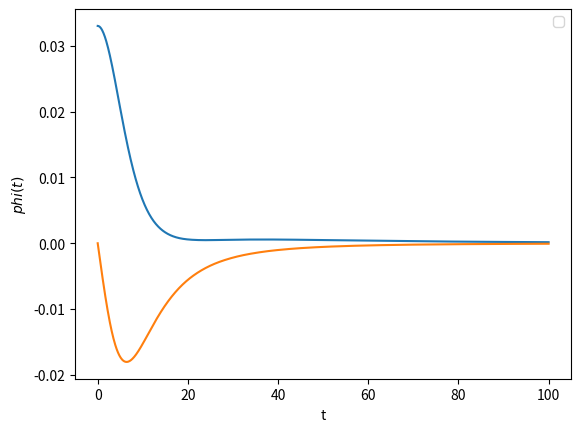
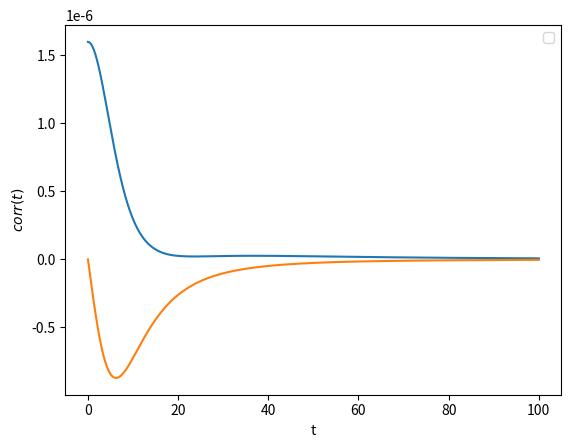

Python code for these plots, in order:
import numpy as np
import matplotlib.pyplot as plt

eV = 1.6 * 1.0e-19 #J
k_B = 1.380649e-23 / eV  # J/K
ns = 1.0e-9 #s

T_vib = 1.0 * 300 #K

omega_c = 90.0e-3 #* eV 
E_reorg = 5.0e-3 #* eV 

J = 0.01 #* eV

def J_vib(w):
    k_vib_2 = E_reorg / (2 * omega_c**3)
    return (k_vib_2 * np.abs(w)**3) * np.exp(- (np.abs(w) / omega_c))

def beta(T):
    if T == 0.0:
        return np.inf
    elif T == np.inf:
        return 0.0
    else:
        return 1 / (k_B * T)
    
def Phi(t):
    beta_vib = beta(T_vib)
    w = np.linspace(1.0e-4 , 1 , 5000)
    integrand = J_vib(w) * (np.cos(w * t)* (1 / np.tanh(beta_vib * w / 2)) - 1j * np.sin(w * t)) / w**2
    return np.trapz(integrand, w)

def kappa():
    return np.exp(-0.5 * Phi(0))
    



def Coup_rate_1():
    def G_c_1(w):
        tau_values = np.linspace(0, 100, 10000)
        pref =  (kappa()**4) * ((J / 2)**2)
        integrand = np.array([np.exp(1j * w * t) * pref * (np.exp(2 * Phi(t)) - 1) for t in tau_values]) 
        result = np.trapz(integrand, tau_values).real
        print(w, result)
        return result  

    def G_c_2(w):
        tau_values = np.linspace(0, 100, 10000)
        pref =  (kappa()**4) * ((J / 2)**2)
        integrand = np.array([np.exp(1j * w * t) * pref * (np.exp(-2 * Phi(t)) - 1) for t in tau_values]) 
        result = np.trapz(integrand, tau_values).real
        print(w, result)
        return (result.real)

    # return np.array([[lambda w: 0, G_c_1], [lambda w: 0, G_c_1]])
    return np.array([[G_c_1, G_c_2], [G_c_1, G_c_2]])


def Coup_rate_2():
    def G_c_1(w):
        tau_values = np.linspace(0, 1000, 10000)
        pref =  (kappa()**4) * ((J / 2)**2)
        integrand = np.array([np.exp(1j * w * t) * pref * (np.exp(2 * Phi(-t)) - 1) for t in tau_values]) 
        result = np.trapz(integrand, tau_values).real
        print(w, result)
        return result  

    def G_c_2(w):
        tau_values = np.linspace(0, 1000, 1000)
        pref =  (kappa()**4) * ((J / 2)**2)
        integrand = np.array([np.exp(1j * w * t) * pref * (np.exp(-2 * Phi(-t)) - 1) for t in tau_values]) 
        result = np.trapz(integrand, tau_values).real
        print(w, result)
        return (result.real)

    # return np.array([[lambda w: 0, G_c_1], [lambda w: 0, G_c_1]])
    return np.array([[G_c_1, G_c_2], [G_c_1, G_c_2]])


# trans_freq = np.linspace(-0.5, 0.5 , 10)

# Gamma_coup_1 = Coup_rate_1()
# Gamma_coup_2 = Coup_rate_2()


# G1 = np.zeros((2, 2, len(trans_freq)), dtype = complex)
# G2 = np.zeros((2, 2, len(trans_freq)), dtype = complex)

# for (i, j), G_ab_1 in np.ndenumerate(Gamma_coup_1):
    # G1[i, j, :] = np.array([G_ab_1(w) for w in trans_freq])
# for (i, j), G_ab_2 in np.ndenumerate(Gamma_coup_2):
#     G2[i, j, :] = np.array([G_ab_2(w) for w in trans_freq])


# w = np.linspace(1.0e-4, 2, 10000)
# plt.plot(w, J_vib(w))
# plt.xlabel('t')
# plt.ylabel(r'$J_{vib}$')
# plt.legend()
# plt.show()    


tau_values = np.linspace(0, 100, 1000)
w = 10
# plt.plot(tau_values, np.array([Phi(t) for t in tau_values])) #, label = r'$phi(t)$')
plt.plot(tau_values, np.array([Phi(t) for t in tau_values]).real )
plt.plot(tau_values, np.array([Phi(t) for t in tau_values]).imag )
plt.xlabel('t')
plt.ylabel(r'$phi(t)$')
plt.legend()
plt.show()



# # print(np.sin(1000))
tau_values = np.linspace(0, 100, 1000)
w = 10
# plt.plot(tau_values, np.array([Phi(t) for t in tau_values])) #, label = r'$phi(t)$')
plt.plot(tau_values, np.array([(kappa()**4) * ((J / 2)**2) * (np.exp(2 * Phi(t)) - 1) for t in tau_values]).real )
plt.plot(tau_values, np.array([(kappa()**4) * ((J / 2)**2) * (np.exp(2 * Phi(t)) - 1) for t in tau_values]).imag )
plt.xlabel('t')
plt.ylabel(r'$corr(t)$')
plt.legend()
plt.show()


# plt.plot(trans_freq, G1[0, 0], label = r'Rate - $\sigma_{1}^{+}(t)\sigma_{2}^{-}(t)\sigma_{1}^{+}(t-\tau)\sigma_{2}^{-}(t-\tau)$')
# # plt.plot(trans_freq, G1[0, 1], label = r'Rate - $\sigma_{1}^{+}(t)\sigma_{2}^{-}(t)\sigma_{2}^{+}(t-\tau)\sigma_{1}^{-}(t-\tau)$')
# # plt.plot(trans_freq, G1[1, 0], label = r'Rate - $\sigma_{2}^{+}(t)\sigma_{1}^{-}(t)\sigma_{1}^{+}(t-\tau)\sigma_{2}^{-}(t-\tau)$')
# # plt.plot(trans_freq, G1[1, 1], label = r'Rate - $\sigma_{2}^{+}(t)\sigma_{1}^{-}(t)\sigma_{2}^{+}(t-\tau)\sigma_{1}^{-}(t-\tau)$')
# plt.xlabel('w')
# plt.ylabel(r'Rates$')
# plt.legend()
# plt.show()
